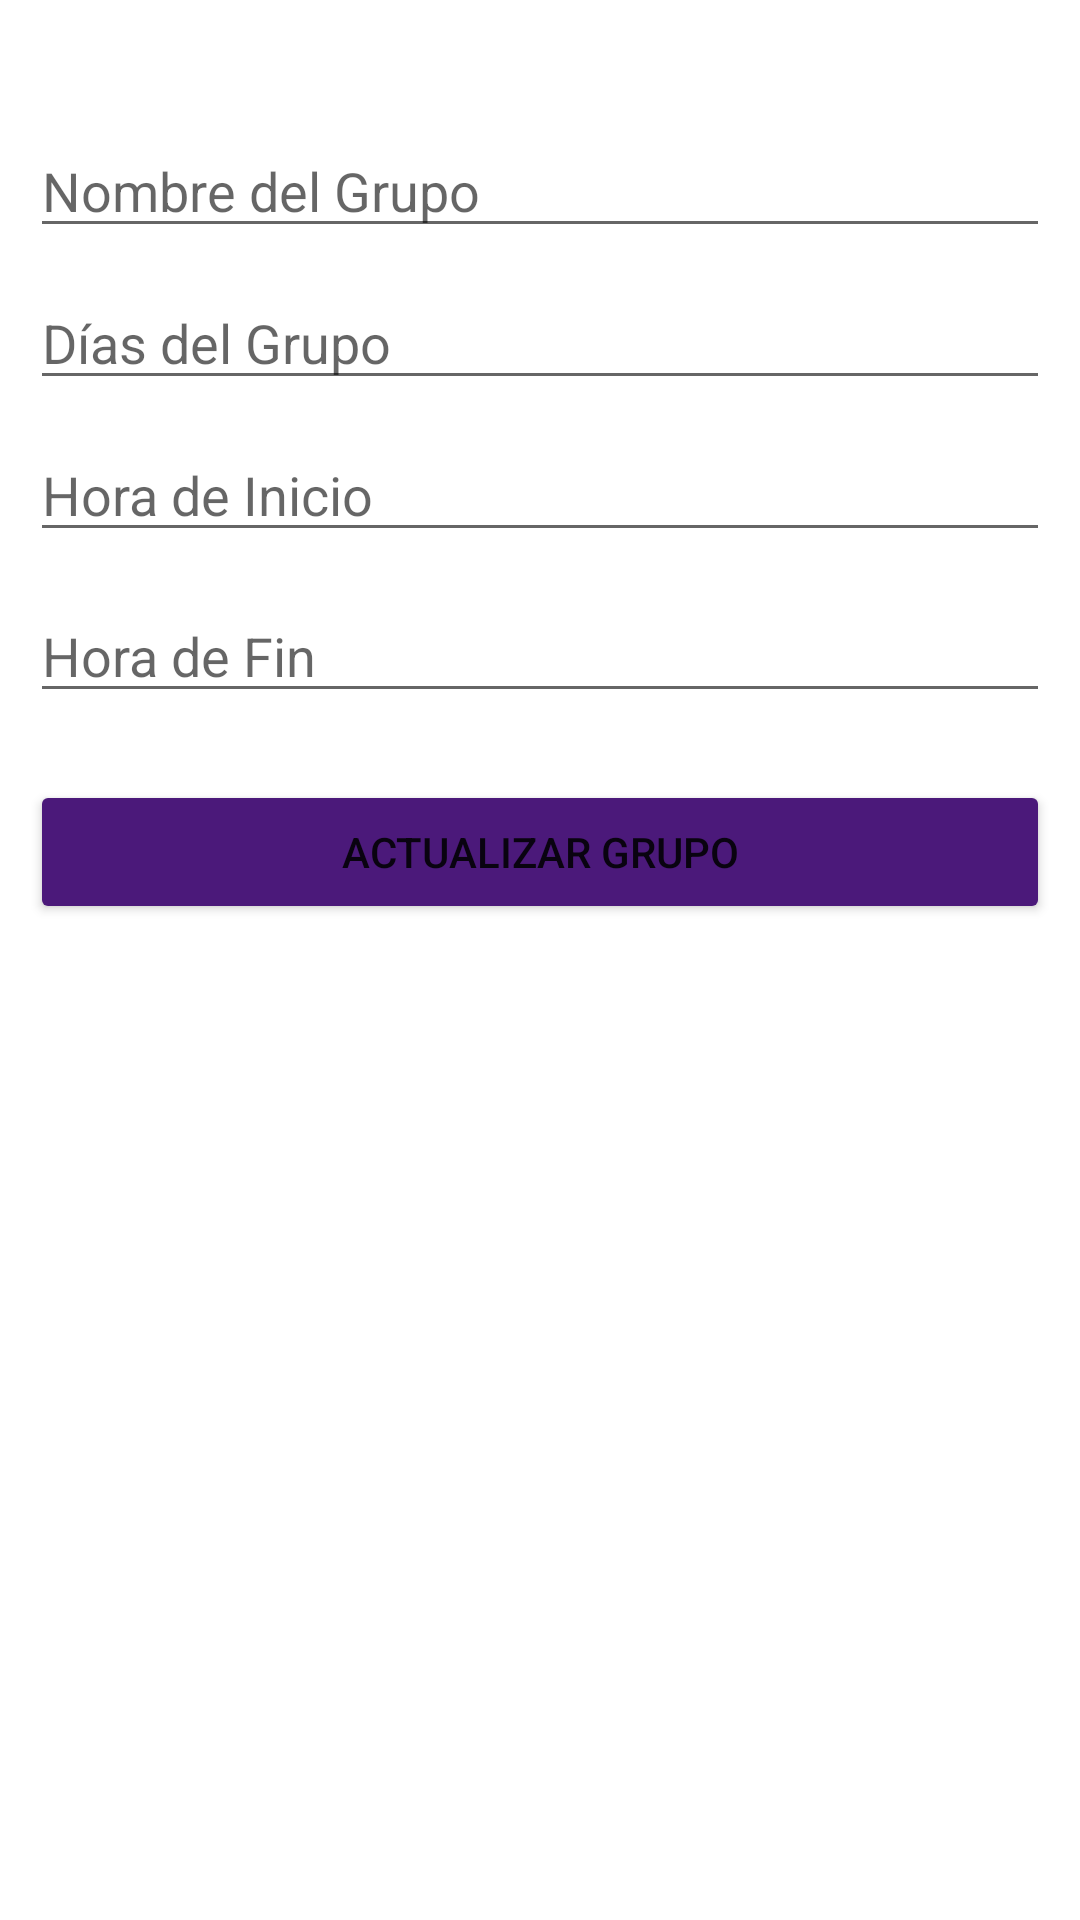

Reconstruct the res/layout file that produces this screen, plus the resources it refers to.
<!-- AndroidManifest.xml: application theme Theme.Proyecto_AcademiaVolley -->
<!-- res/layout/fragment_grupo_editar.xml -->
<?xml version="1.0" encoding="utf-8"?>
<androidx.constraintlayout.widget.ConstraintLayout xmlns:android="http://schemas.android.com/apk/res/android"
    xmlns:app="http://schemas.android.com/apk/res-auto"
    xmlns:tools="http://schemas.android.com/tools"
    android:layout_width="match_parent"
    android:layout_height="match_parent"
    tools:context=".ui.grupo.GrupoEditar">

    
    <EditText
        android:id="@+id/etNomGrupoE"
        android:layout_width="0dp"
        android:layout_height="wrap_content"
        android:layout_marginLeft="10dp"
        android:layout_marginRight="10dp"
        android:ems="10"
        android:hint="Nombre del Grupo"
        android:inputType="text"
        app:layout_constraintBottom_toBottomOf="parent"
        app:layout_constraintEnd_toEndOf="parent"
        app:layout_constraintStart_toStartOf="parent"
        app:layout_constraintTop_toTopOf="parent"
        app:layout_constraintVertical_bias="0.069" />

    
    <EditText
        android:id="@+id/etDiasGrupoE"
        android:layout_width="0dp"
        android:layout_height="wrap_content"
        android:layout_marginLeft="10dp"
        android:layout_marginRight="10dp"
        android:ems="10"
        android:hint="Días del Grupo"
        android:inputType="text"
        app:layout_constraintBottom_toBottomOf="parent"
        app:layout_constraintEnd_toEndOf="parent"
        app:layout_constraintHorizontal_bias="0.526"
        app:layout_constraintStart_toStartOf="parent"
        app:layout_constraintTop_toBottomOf="@id/etNomGrupoE"
        app:layout_constraintVertical_bias="0.018" />

    
    <EditText
        android:id="@+id/etHinicioGrupoE"
        android:layout_width="0dp"
        android:layout_height="wrap_content"
        android:layout_marginLeft="10dp"
        android:layout_marginRight="10dp"
        android:ems="10"
        android:hint="Hora de Inicio"
        android:inputType="time"
        app:layout_constraintBottom_toBottomOf="parent"
        app:layout_constraintEnd_toEndOf="parent"
        app:layout_constraintStart_toStartOf="parent"
        app:layout_constraintTop_toBottomOf="@id/etDiasGrupoE"
        app:layout_constraintVertical_bias="0.02" />

    
    <EditText
        android:id="@+id/etHfinGrupoE"
        android:layout_width="0dp"
        android:layout_height="wrap_content"
        android:layout_marginLeft="10dp"
        android:layout_marginRight="10dp"
        android:ems="10"
        android:hint="Hora de Fin"
        android:inputType="time"
        app:layout_constraintBottom_toBottomOf="parent"
        app:layout_constraintEnd_toEndOf="parent"
        app:layout_constraintStart_toStartOf="parent"
        app:layout_constraintTop_toBottomOf="@id/etHinicioGrupoE"
        app:layout_constraintVertical_bias="0.03" />

    
    <Button
        android:id="@+id/btnActualizarGrupo"
        android:layout_width="0dp"
        android:layout_height="wrap_content"
        android:layout_marginLeft="10dp"
        android:layout_marginRight="10dp"
        android:text="Actualizar Grupo"
        app:layout_constraintBottom_toBottomOf="parent"
        app:layout_constraintEnd_toEndOf="parent"
        app:layout_constraintHorizontal_bias="0.0"
        app:layout_constraintStart_toStartOf="parent"
        app:layout_constraintTop_toBottomOf="@id/etHfinGrupoE"
        android:backgroundTint="@color/logo"
        app:layout_constraintVertical_bias="0.063" />

</androidx.constraintlayout.widget.ConstraintLayout>
<!-- resources referenced by this layout -->
<resources>
  <color name="logo">#4B197A</color>
  <style name="Theme.Proyecto_AcademiaVolley" parent="Theme.MaterialComponents.DayNight.DarkActionBar">
          
          <item name="colorPrimary">@color/purple_500</item>
          <item name="colorPrimaryVariant">@color/purple_700</item>
          <item name="colorOnPrimary">@color/white</item>
          
          <item name="colorSecondary">@color/teal_200</item>
          <item name="colorSecondaryVariant">@color/teal_700</item>
          <item name="colorOnSecondary">@color/black</item>
          
          <item name="android:statusBarColor">?attr/colorPrimaryVariant</item>
          
      </style>
  <color name="purple_500">#FF6200EE</color>
  <color name="purple_700">#FF3700B3</color>
  <color name="white">#FFFFFFFF</color>
  <color name="teal_200">#FF03DAC5</color>
  <color name="teal_700">#FF018786</color>
  <color name="black">#FF000000</color>
</resources>
